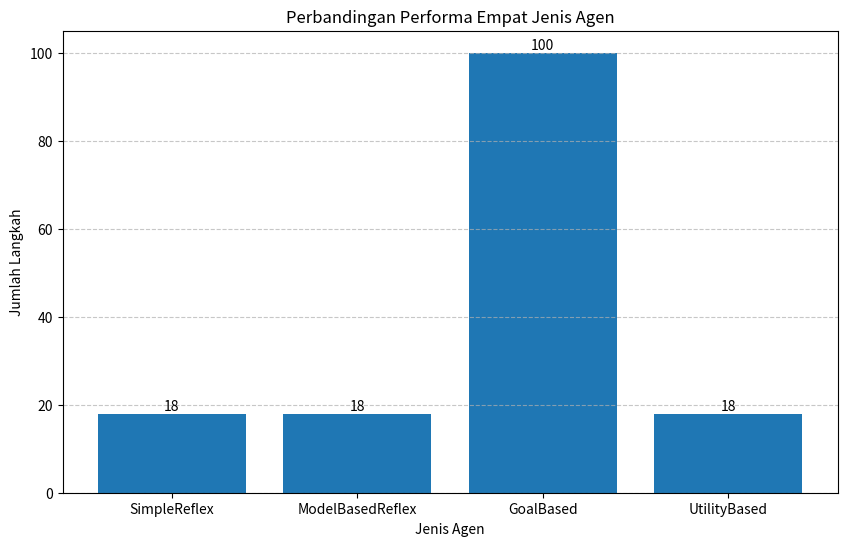

Write Python code to recreate this figure.
import matplotlib.pyplot as plt

peta_1 = [
    ["S", " ", " ", " ", "G"],
    ["#", "#", "#", "#", " "],
    [" ", " ", " ", " ", " "],
    [" ", " ", " ", " ", " "],
    [" ", " ", " ", " ", " "]
]

peta_2 = [
    ["S", " ", " ", "#", "G"],
    ["#", "#", " ", "#", " "],
    [" ", " ", " ", " ", " "],
    [" ", "#", "#", "#", " "],
    [" ", " ", " ", " ", " "]
]

peta_3 = [
    ["S", " ", " ", " ", " ", "#", "G"],
    [" ", " ", "#", "#", " ", "#", " "],
    [" ", " ", "#", "#", " ", "#", " "],
    ["#", " ", " ", "#", "#", "#", " "],
    [" ", " ", " ", " ", " ", " ", " "]
]

peta_4 = [
    ["S", " ", "#", " ", " ", " ", "#", " ", " ", " "],
    ["#", " ", "#", " ", "#", " ", "#", " ", "#", " "],
    [" ", " ", " ", " ", "#", " ", " ", " ", "#", " "],
    [" ", "#", "#", " ", "#", "#", " ", "#", "#", " "],
    [" ", " ", " ", " ", " ", " ", " ", "#", " ", " "],
    ["#", "#", "#", "#", "#", " ", " ", "#", " ", "#"],
    [" ", " ", " ", " ", "#", " ", "#", "#", " ", " "],
    [" ", "#", "#", " ", "#", " ", " ", " ", " ", "#"],
    [" ", " ", " ", " ", " ", "#", "#", "#", " ", " "],
    ["#", "#", "#", "#", " ", " ", " ", " ", " ", "G"]
]

environment_map = peta_4

class BaseAgent:

    def __init__(self, env):

        self.env = [row[:] for row in env]
        self.x, self.y = self.find_symbol("S")
        self.goal_x, self.goal_y = self.find_symbol("G")
        self.path = [(self.x, self.y)]
        self.steps = 0

    def find_symbol(self, symbol):

        for i, row in enumerate(self.env):
            for j, cell in enumerate(row):
                if cell == symbol:
                    return i, j
        return -1, -1

    def display(self):

        for i in range(len(self.env)):

            row = ""

            for j in range(len(self.env[0])):
                if i == self.x and j == self.y:
                    row += " A "
                else:
                    row += f" {self.env[i][j]} "

            print(row)

        print("-" * 25)

    def choose_action(self):
        return 0, 0

    def run(self, max_steps=100):
        print("=" * 50)
        print(
            f"=== {self.__class__.__name__.replace('Agent', ' Agent').upper()} ==="
        )

        print("=" * 50)

        print("Posisi awal:")
        self.display()

        while (
            self.env[self.x][self.y] != "G"
            and self.steps < max_steps
        ):

            dx , dy = self.choose_action()

            self.x += dx
            self.y += dy

            self.path.append((self.x, self.y))
            self.steps += 1

            print(f"Langkah ke-{self.steps}:")

            self.display()

        return self.steps

class SimpleReflexAgent(BaseAgent):

    def choose_action(self):

        possible_moves = [
            (1, 0),
            (0, 1),
            (-1, 0),
            (0, -1)
        ]

        for dx, dy in possible_moves:

            nx = self.x + dx
            ny = self.y + dy

            if (
                0 <= nx < len(self.env)
                and 0 <= ny < len(self.env[0])
                and self.env[nx][ny] != "#"
            ):
                return dx, dy

        return 0, 0
    

class ModelBasedReflexAgent(BaseAgent):

    def __init__(self, env):

        super().__init__(env)
        self.visited = set()

    def choose_action(self):

        self.visited.add((self.x, self.y))

        possible_moves = [
            (1, 0),
            (0, 1),
            (-1, 0),
            (0, -1)
        ]

        for dx, dy in possible_moves:

            nx = self.x + dx
            ny = self.y + dy

            if (
                0 <= nx < len(self.env)
                and 0 <= ny < len(self.env[0])
                and self.env[nx][ny] != "#"
                and (nx, ny) not in self.visited
            ):
                return dx, dy
            
        for dx, dy in possible_moves:

            nx = self.x + dx
            ny = self.y + dy

            if (
                0 <= nx < len(self.env)
                and 0 <= ny < len(self.env[0])
                and self.env[nx][ny] != "#"
            ):
                return dx, dy

        return 0, 0

class GoalBasedAgent(BaseAgent):

    def choose_action(self):

        diff_x = self.goal_x - self.x
        diff_y = self.goal_y - self.y

        if abs(diff_x) > abs(diff_y):

            move_x = 1 if diff_x > 0 else -1
            move_y = 0

        else:

            move_x = 0
            move_y = 1 if diff_y > 0 else -1

        nx = self.x + move_x
        ny = self.y + move_y

        if (
            0 <= nx < len(self.env)
            and 0 <= ny < len(self.env[0])
            and self.env[nx][ny] != "#"
        ):
            return move_x, move_y
        
        possible_moves = [
            (1, 0),
            (0, 1),
            (-1, 0),
            (0, -1)
        ]

        for dx, dy in possible_moves:

            nx = self.x + dx
            ny = self.y + dy

            if (
                0 <= nx < len(self.env)
                and 0 <= ny < len(self.env[0])
                and self.env[nx][ny] != "#"
            ):
                return dx, dy

        return 0, 0

class UtilityBasedAgent(BaseAgent):

    def calculate_utility(self, x, y):

        distance = (
            abs(self.goal_x - x)
            + abs(self.goal_y - y)
        )

        return -distance

    def choose_action(self):

        possible_moves = [
            (1, 0),
            (0, 1),
            (-1, 0),
            (0, -1)
        ]

        best_utility = float("-inf")

        best_move = (0, 0)

        for dx, dy in possible_moves:

            nx = self.x + dx
            ny = self.y + dy

            if (
                0 <= nx < len(self.env)
                and 0 <= ny < len(self.env[0])
                and self.env[nx][ny] != "#"
            ):

                utility = self.calculate_utility(nx, ny)

                if utility > best_utility:

                    best_utility = utility
                    best_move = (dx, dy)

        return best_move

def evaluate(agent_class, env_map, max_steps=100):

    agent = agent_class(env_map)

    steps = agent.run(max_steps)

    success = agent.env[agent.x][agent.y] == "G"

    return {
        "name": agent_class.__name__,
        "steps": steps,
        "success": success,
        "position": (agent.x, agent.y),
        "path": agent.path
    }

agents = [
    SimpleReflexAgent,
    ModelBasedReflexAgent,
    GoalBasedAgent,
    UtilityBasedAgent
]

results = []

for agent in agents:

    result = evaluate(
        agent,
        environment_map
    )

    results.append(result)


print("=" * 65)
print("HASIL PERBANDINGAN PERFORMA AGEN")
print("=" * 65)

for result in results:

    print(f"\nNama Agen       : {result['name']}")
    print(f"Jumlah Langkah  : {result['steps']}")

    if result["success"]:
        print("Status          : Berhasil mencapai Goal")
    else:
        print("Status          : Gagal mencapai Goal")

    print(f"Posisi Akhir    : {result['position']}")
    print(f"Jalur           : {result['path']}")

    print("-" * 65)


nama_agen = [
    result["name"].replace("Agent", "")
    for result in results
]

jumlah_langkah = [
    result["steps"]
    for result in results
]

plt.figure(figsize=(10, 6))

bars = plt.bar(
    nama_agen,
    jumlah_langkah
)

for bar in bars:
    nilai = bar.get_height()

    plt.text(
        bar.get_x() + bar.get_width() / 2,
        nilai,
        str(int(nilai)),
        ha="center",
        va="bottom"
    )

plt.title("Perbandingan Performa Empat Jenis Agen")

plt.xlabel("Jenis Agen")
plt.ylabel("Jumlah Langkah")
plt.grid(axis="y", linestyle="--", alpha=0.7)
plt.show()
